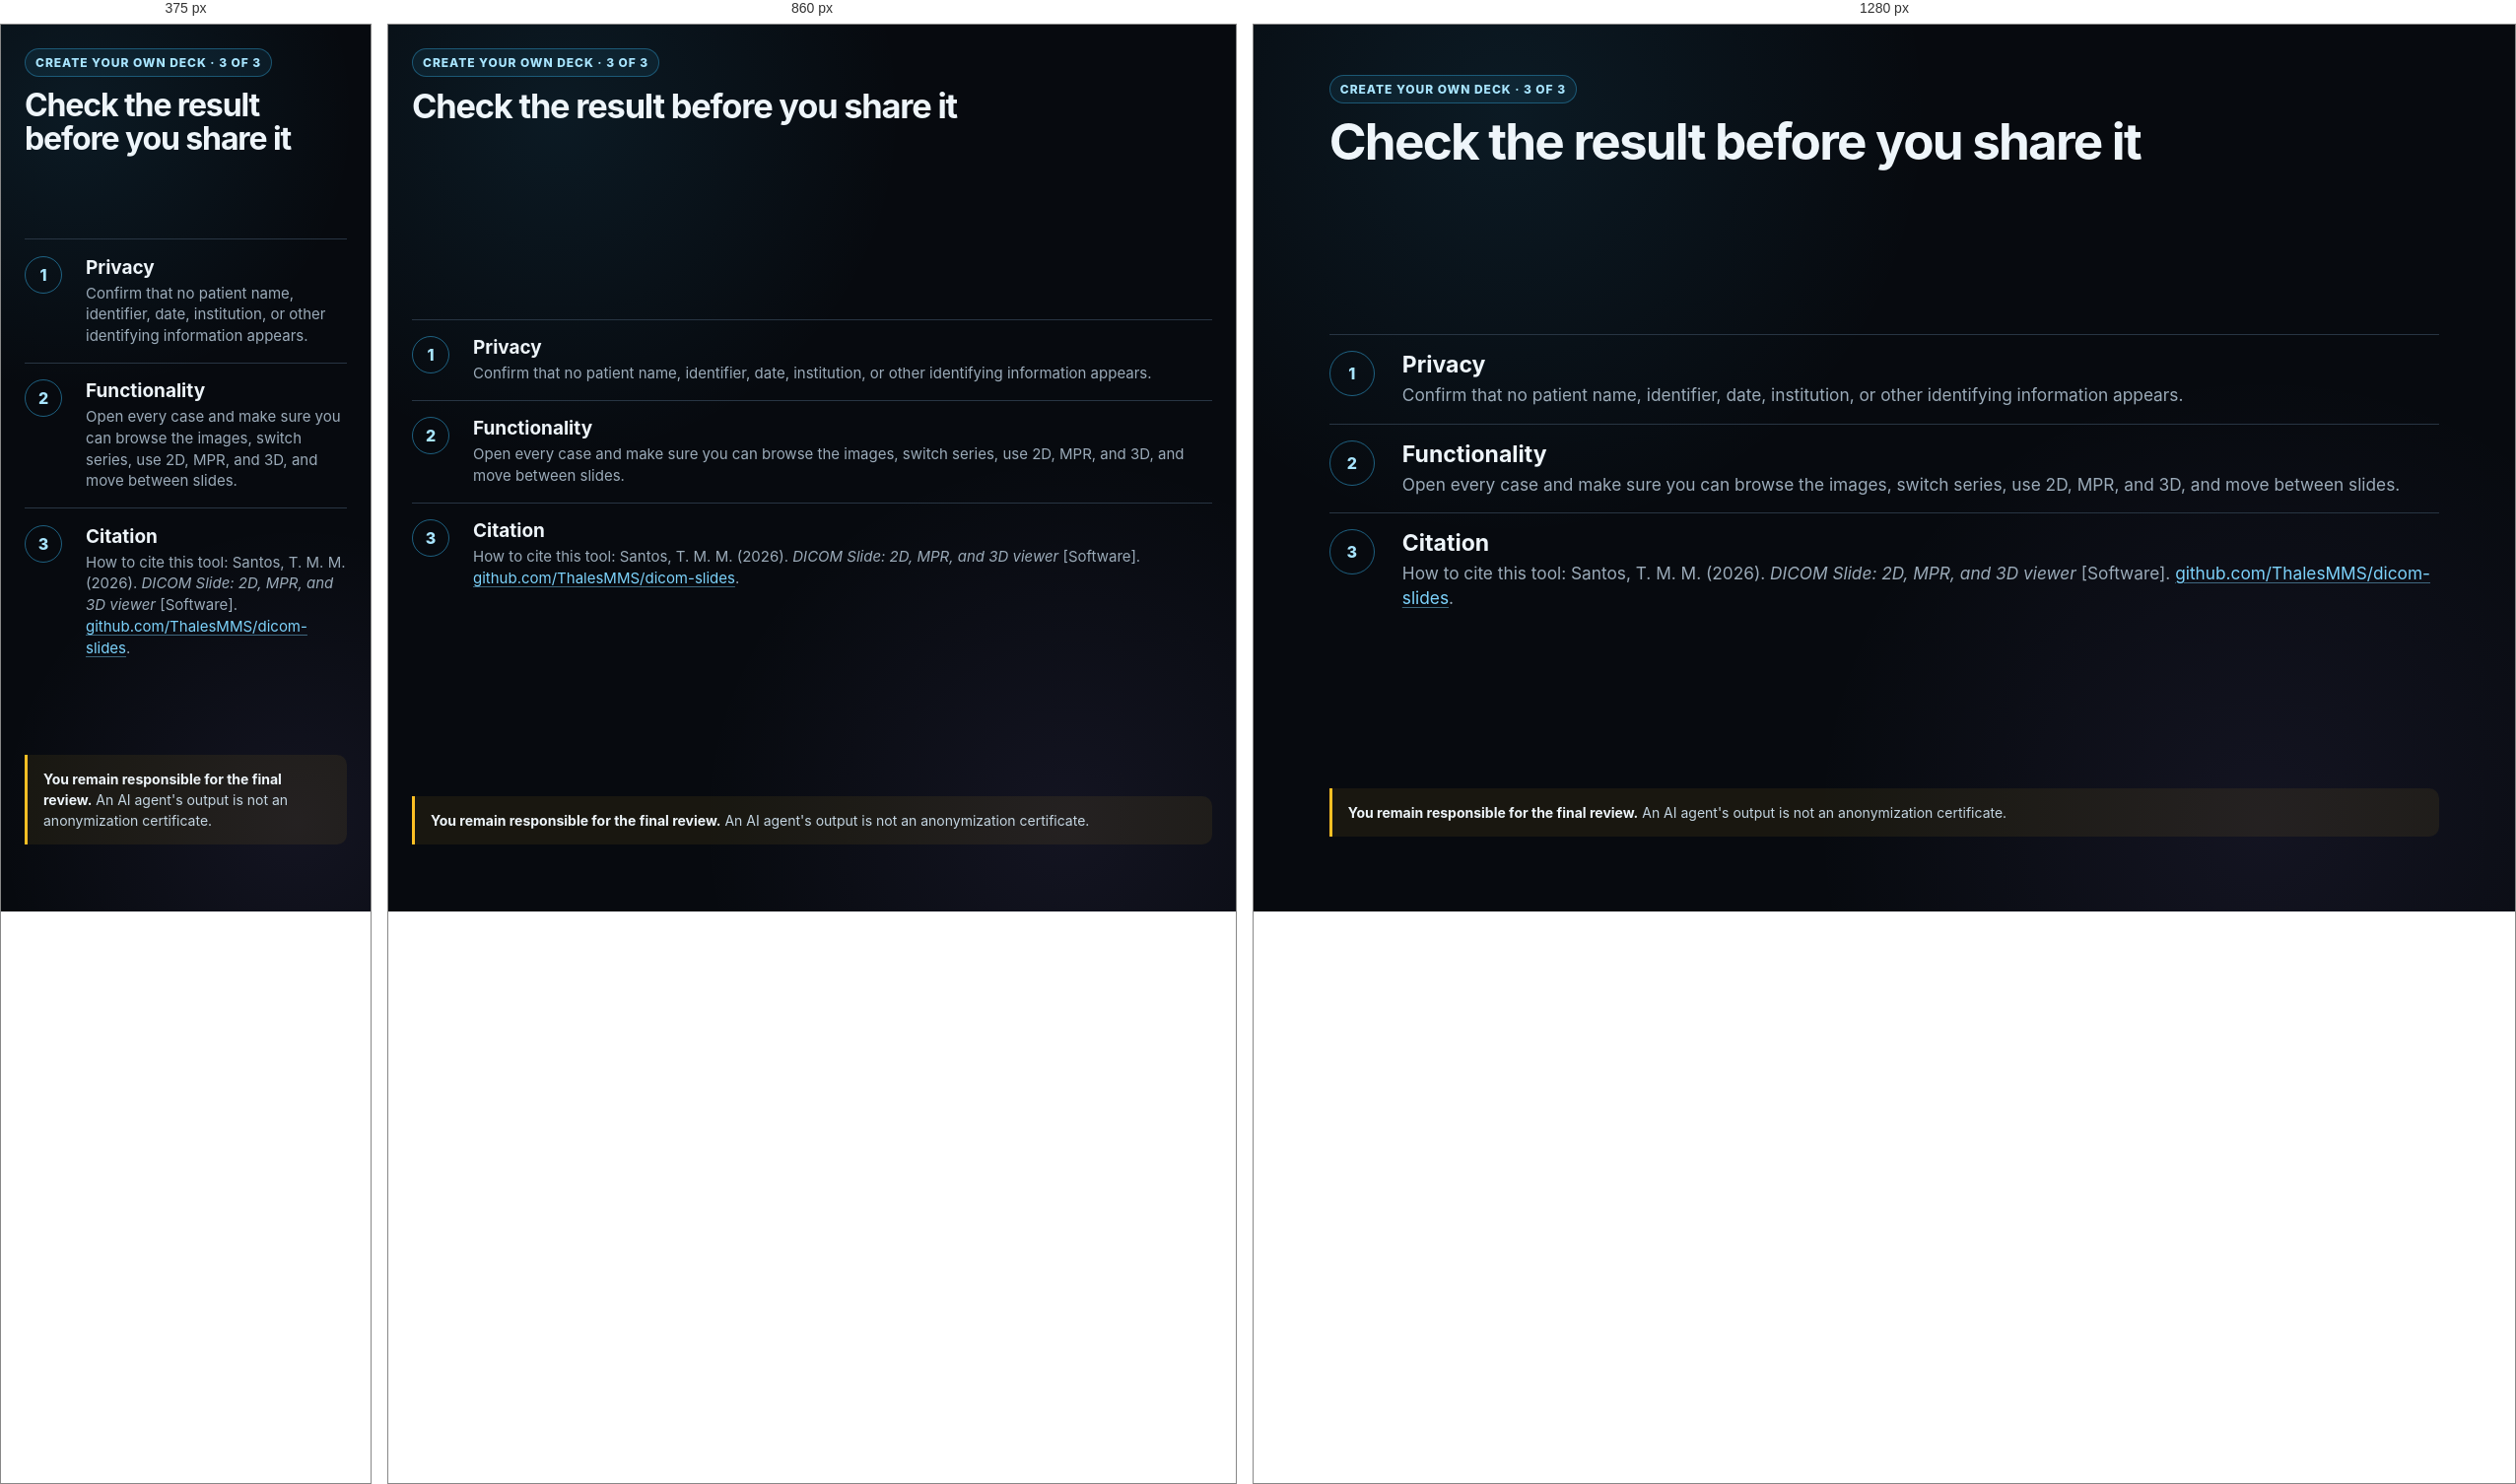
Rendered at 375 px, 860 px and 1280 px, left to right.

<!-- file: index.html -->
<!doctype html>
<html lang="en">
<head>
  <meta charset="utf-8">
  <meta name="viewport" content="width=device-width,initial-scale=1">
  <meta name="color-scheme" content="dark">
  <title>Review before sharing — DICOM Slide</title>
  <link rel="stylesheet" href="../../shared/slide.css">
</head>
<body>
  <main class="slide active guide-slide" aria-label="Safety and quality review before sharing a presentation">
    <div class="slide-inner">
      <span class="eyebrow">Create your own deck · 3 of 3</span>
      <h2>Check the result before you share it</h2>
      <ol class="review-steps">
        <li><span class="guide-number">1</span><div><h3>Privacy</h3><p>Confirm that no patient name, identifier, date, institution, or other identifying information appears.</p></div></li>
        <li><span class="guide-number">2</span><div><h3>Functionality</h3><p>Open every case and make sure you can browse the images, switch series, use 2D, MPR, and 3D, and move between slides.</p></div></li>
        <li><span class="guide-number">3</span><div><h3>Citation</h3><p>How to cite this tool: Santos, T. M. M. (2026). <em>DICOM Slide: 2D, MPR, and 3D viewer</em> [Software]. <a class="slide-link" href="https://github.com/ThalesMMS/dicom-slides">github.com/ThalesMMS/dicom-slides</a>.</p></div></li>
      </ol>
      <p class="callout warn review-warning"><strong>You remain responsible for the final review.</strong> An AI agent's output is not an anonymization certificate.</p>
    </div>
  </main>
  <script src="../../shared/slide-bridge.js"></script>
</body>
</html>


/* @media block from slide.css */
@media(max-width:980px){.slide{padding:24px 24px 68px}.hero,.demo-layout,.architecture,.recommendation,.study-layout{grid-template-columns:1fr}.hero-poster{display:none}.demo-copy,.study-card{max-height:30vh}.viewer-shell{min-height:360px}.demo-layout,.study-layout{gap:16px}.architecture{overflow:auto}.study-heading{align-items:start}.study-status{display:none}.nav-help{display:none}.review-steps{grid-template-columns:1fr;overflow:auto}.guide-steps,.review-steps,.reference-list{overflow:auto}.guide-steps li,.review-steps li{grid-template-columns:44px minmax(0,1fr)}.guide-number{width:38px;height:38px}}

/* @media block from slide.css */
@media(max-width:740px){.install-layout{grid-template-columns:1fr;overflow:auto}.install-copy{justify-content:start}.install-visual{min-height:280px}}